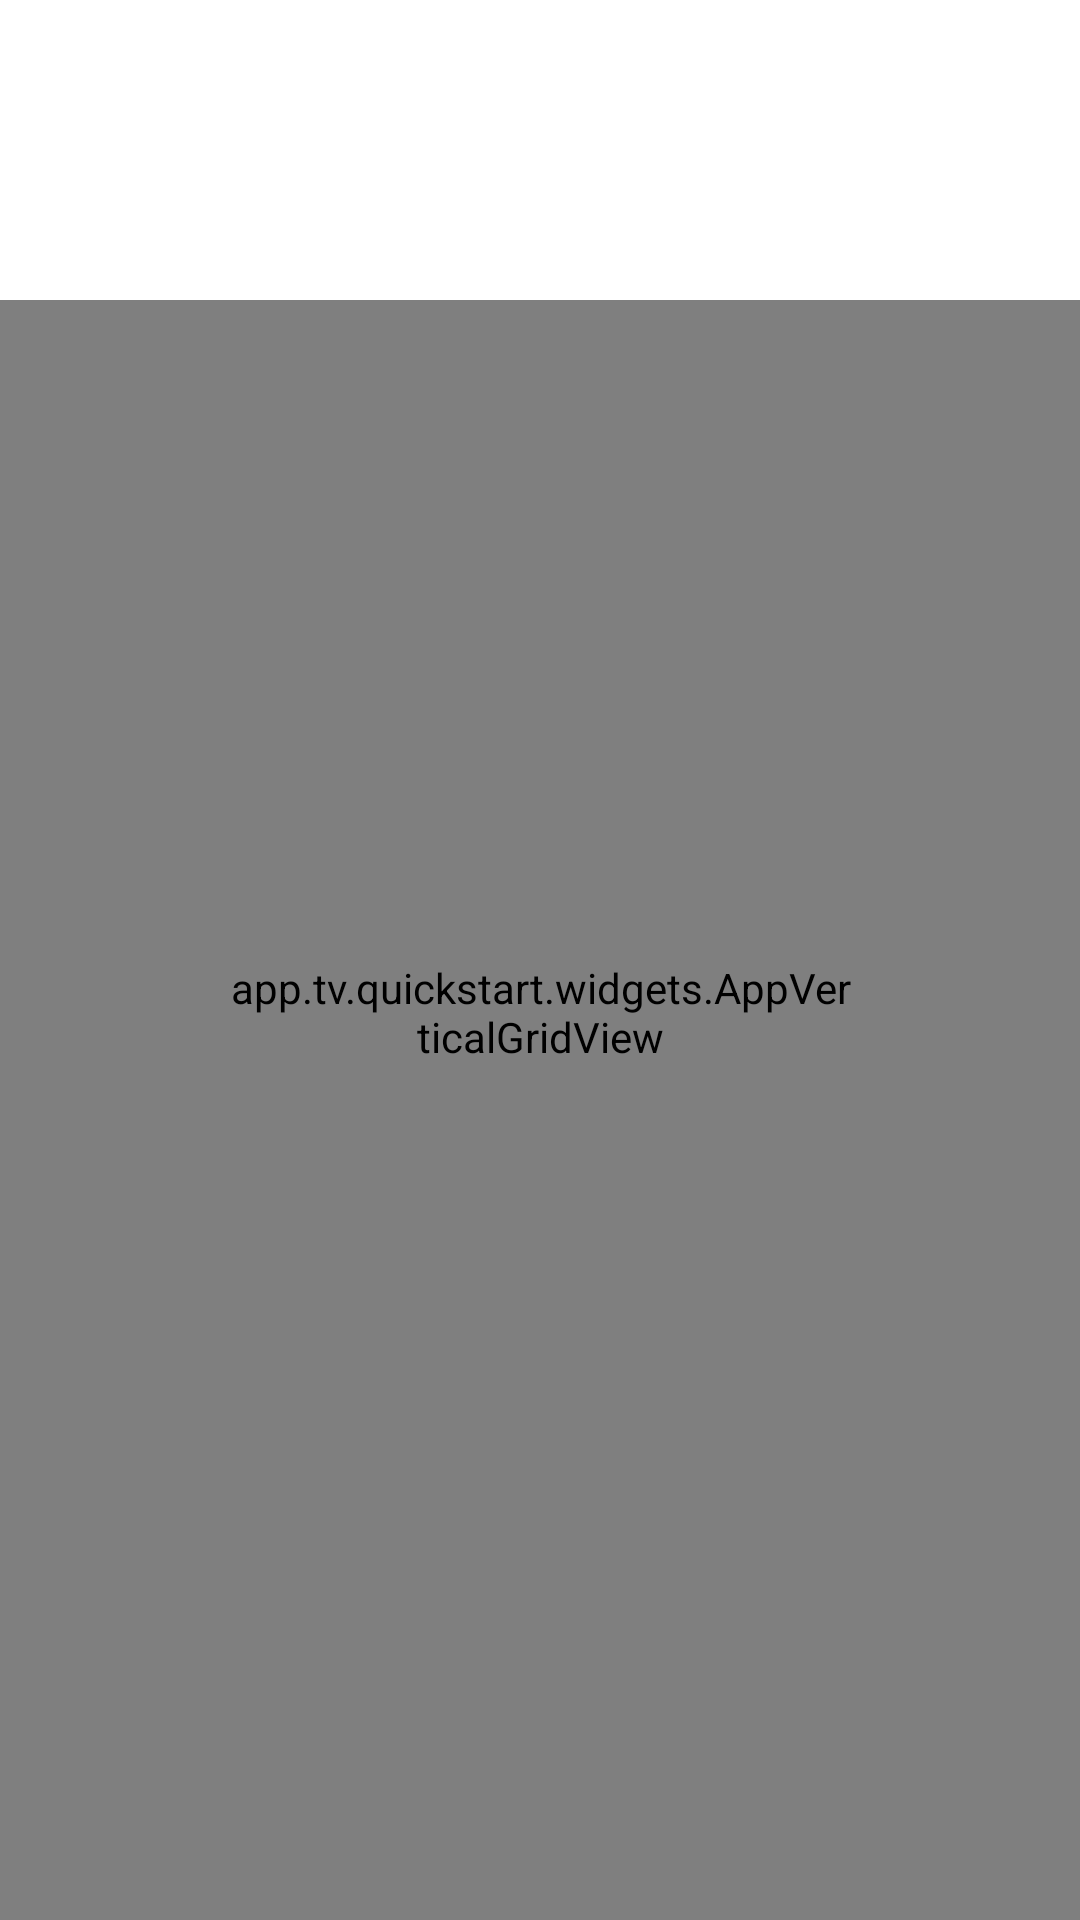

The Android layout XML behind this screen, and the referenced resources:
<!-- AndroidManifest.xml: application theme AppTheme -->
<!-- res/layout/activity_app_installed.xml -->
<?xml version="1.0" encoding="utf-8"?>
<androidx.constraintlayout.widget.ConstraintLayout xmlns:android="http://schemas.android.com/apk/res/android"
    xmlns:app="http://schemas.android.com/apk/res-auto"
    xmlns:tools="http://schemas.android.com/tools"
    android:layout_width="match_parent"
    android:layout_height="match_parent"
    android:background="@drawable/bg_gradient_home"
    tools:context=".activity.AppInstalledActivity">

    <app.tv.quickstart.widgets.AppVerticalGridView
        android:id="@+id/vg_app_installed"
        android:layout_width="match_parent"
        android:layout_height="match_parent"
        android:layout_marginTop="100dp"
        android:clipChildren="false"
        android:clipToPadding="false"
        android:paddingStart="75dp"
        android:paddingTop="10dp"
        android:paddingEnd="75dp"
        android:paddingBottom="75dp"
        app:layout_constraintBottom_toBottomOf="parent"
        app:layout_constraintLeft_toLeftOf="parent" />

    <TextView
        android:id="@+id/tv_app_installed_name"
        android:layout_width="wrap_content"
        android:layout_height="wrap_content"
        android:layout_marginStart="70dp"
        android:layout_marginTop="60dp"
        android:text="@string/installed_app"
        android:textColor="@color/white"
        android:textSize="14dp"
        app:layout_constraintLeft_toLeftOf="parent"
        app:layout_constraintTop_toTopOf="parent" />

    <TextView
        android:id="@+id/tv_app_installed_number"
        android:layout_width="wrap_content"
        android:layout_height="wrap_content"
        android:layout_marginStart="15dp"
        android:textColor="@color/white"
        android:textSize="14dp"
        app:layout_constraintBottom_toBottomOf="@+id/tv_app_installed_name"
        app:layout_constraintLeft_toRightOf="@+id/tv_app_installed_name" />

    <TextView
        android:id="@+id/tv_app_installed_tips"
        android:layout_width="wrap_content"
        android:layout_height="wrap_content"
        android:layout_marginStart="15dp"
        android:layout_marginEnd="70dp"
        android:text="@string/remove_app_tip"
        android:textColor="@color/white"
        android:textSize="14dp"
        app:layout_constraintRight_toRightOf="parent"
        app:layout_constraintTop_toTopOf="@+id/tv_app_installed_name" />

    <View
        android:layout_width="19dp"
        android:layout_height="19dp"
        android:layout_marginEnd="5dp"
        android:background="@drawable/tips"
        app:layout_constraintRight_toLeftOf="@+id/tv_app_installed_tips"
        app:layout_constraintTop_toBottomOf="@+id/tv_app_installed_tips"
        app:layout_constraintTop_toTopOf="@+id/tv_app_installed_tips" />
</androidx.constraintlayout.widget.ConstraintLayout>
<!-- resources referenced by this layout -->
<resources>
  <color name="white">#FFFFFF</color>
  <string name="installed_app">已安装应用</string>
  <string name="remove_app_tip">长按确定删除选中应用</string>
  <style name="AppTheme" parent="Theme.AppCompat.Light.NoActionBar">
          
          <item name="colorPrimary">@color/primary</item>
          <item name="colorPrimaryDark">@color/primaryDark</item>
          <item name="colorAccent">@color/accent</item>
          <item name="android:windowBackground">@drawable/bg_gradient_home</item>
  
      </style>
  <color name="primary">#008577</color>
  <color name="primaryDark">#00574B</color>
  <color name="accent">#D81B60</color>
</resources>
